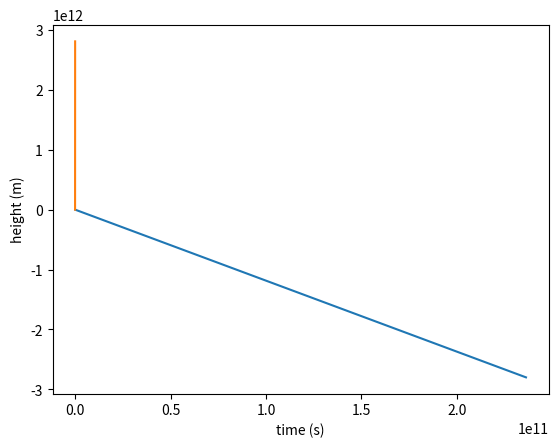

Generate this figure with matplotlib:
import matplotlib.pyplot as plt
import numpy as np

class OrbitalParadox():
    """
    Class used to describe Orbital Paradox
    """

    #? Air densisty
    C_Ro = 1.23 #kg/m3

    #? Drag coefficient for satelites
    C_Cd = 2.2

    #? Cross-section area of the satelite (bus size used)
    C_Area = 10 * 3 #m2

    #? Starting height, used for calculating changing density of the atmosphere
    C_H = 8_500 #m

    #? Mass of the Earth
    C_M_EARTH =  5.972 * 10**24 #kg

    #? Radius of the earth
    C_R_EARTH = 6_371_000.#m

    #? Gravitational Constant
    C_GAMMA = 6.67e-11

    #? Euler constant
    C_Euler = 2.71828

    C_SECONDS_IN_YEAR = 365 * 86_400

    #? indicates if the satelite needs height adjustment
    C_CRITICAL_HEIGHT = 160_000.


    def __init__(self):
        #? Starting time
        self.T = 0.

        #? time step
        self.dt = 10000. #s
        
        #? Starting x coordinate of the satelite
        self.x = 0.

        #? Starting height of the satelite (y coordinate) from the Earth surface
        self.h = 200_000 #m

        #? Starting distance from the center of the Earth 
        self.y = self.h + self.C_R_EARTH #m

        #? Starting orbital speed of the satelite (x component of the speed)
        self.vx = np.sqrt(self.C_GAMMA * self.C_M_EARTH / (self.y))
        
        #? starting y component of the speed
        self.vy = 0.

        #? Starting speed
        self.v = self.vx + self.vy

        self.heights = []
        self.time_stamps = []
        self.xs = []
        self.ys = []

    def main_loop(self, end_time, adjust_height = False):
        """
        Calculates the trajectory of a satelite in 2D space.
        Simulation is run until end_time is achieved.

        Function fills 4 arrays.

        xs, ys are the coordinates of the satelite
        time_stamps and heights are current time and height of the satelite

        adjust_height indicates if satelite need to speed up, in order not to fall
        """
        print("Before loop")
        print("self.y: ", self.y)
        print("self.x: ", self.x)
        print("C_GAMMA", self.C_GAMMA)
        print("C_M_EARTH", self.C_M_EARTH)

        distance = np.sqrt(self.x*self.x + self.y*self.y) - self.C_R_EARTH
        print("distance: ", distance)
        print("critical height: ", self.C_CRITICAL_HEIGHT)

        while(self.T < end_time):
            
            if distance < self.C_CRITICAL_HEIGHT and adjust_height:
                print("Speed adjusted")
                self.v = self.v + 300
                break

            #? If we have hit the surface, we don't want to run simulation anymore
            if distance < 0:
                break

            print("Time passed:", self.T)
            
            e_coef = -(self.h / self.C_H)
            #? Calculate current atmosphere density
            Ro = self.C_Ro * self.C_Euler ** e_coef
            print("Ro: ", Ro)

            #? Calculate Drag force without the velocity
            Fd = 1/2 * Ro * self.C_Cd * self.C_Area
            print("Fd: ", Fd)

            ay = -self.C_GAMMA * self.C_M_EARTH * (self.x**2 + self.y**2)**(-3 / 2) * self.y - Fd * self.vy
            ax = -self.C_GAMMA * self.C_M_EARTH * (self.x**2 + self.y**2)**(-3 / 2) * self.x - Fd * self.vx

            print("ay: ", ay)
            print("ax: ", ax)
            
            #? Update y coordinate and y-axis speed component
            self.y = self.y + self.vy * self.dt + ay * (self.dt**2 / 2)
            self.vy = self.vy + ay * self.dt

            print("self.y: ", self.y)
            print("self.vy: ", self.vy)

            #? Update x coordinate and x-axis speed component
            self.x = self.x + self.vx * self.dt + ax * (self.dt**2 / 2)
            self.vx = self.vx + ax * self.dt
            
            print("self.x: ", self.x)
            print("self.vx: ", self.vx)

            #? Calculate current speed
            v = self.vx + self.vy
            print("v: ", v)

            self.T = self.T + self.dt

            distance = np.sqrt(self.x*self.x + self.y*self.y) - self.C_R_EARTH
            print("distance: ", distance)

            self.time_stamps.append(self.T)
            self.heights.append(distance)
            
            self.xs.append(self.x)
            self.ys.append(self.y)
        
        #self._plot_coordinates(xs, ys)
    
    def reset_arrays(self):
        """
        Reset arrays all arrays to be empty
        """
        self.heights = []
        self.time_stamps = []
        self.xs = []
        self.ys = []
    
    def get_coordinates_arrays(self):
        """
        returns arrays for x and y coordinates of the satelite
        """
        return self.xs, self.ys


    def plot_coordinates(self):
        """
        Plots the position of the satelite  
        """
        #plt.xkcd()
        #plt.axis('equal')
        plt.plot(self.xs, self.ys)
        plt.xlabel("x")
        plt.ylabel("y")
        plt.show()
        

    def plot_height_through_time(self):
        """
        Plots the height change through time
        """ 
        plt.plot(self.time_stamps, self.heights)
        plt.xlabel("time (s)")
        plt.ylabel("height (m)")
        plt.show()
    

def main():
    op = OrbitalParadox()
    time_period = op.C_SECONDS_IN_YEAR
    print(time_period)
    
    op.main_loop(time_period, True)
    
    op.plot_coordinates()
    op.plot_height_through_time()


if __name__ == "__main__":
    main()